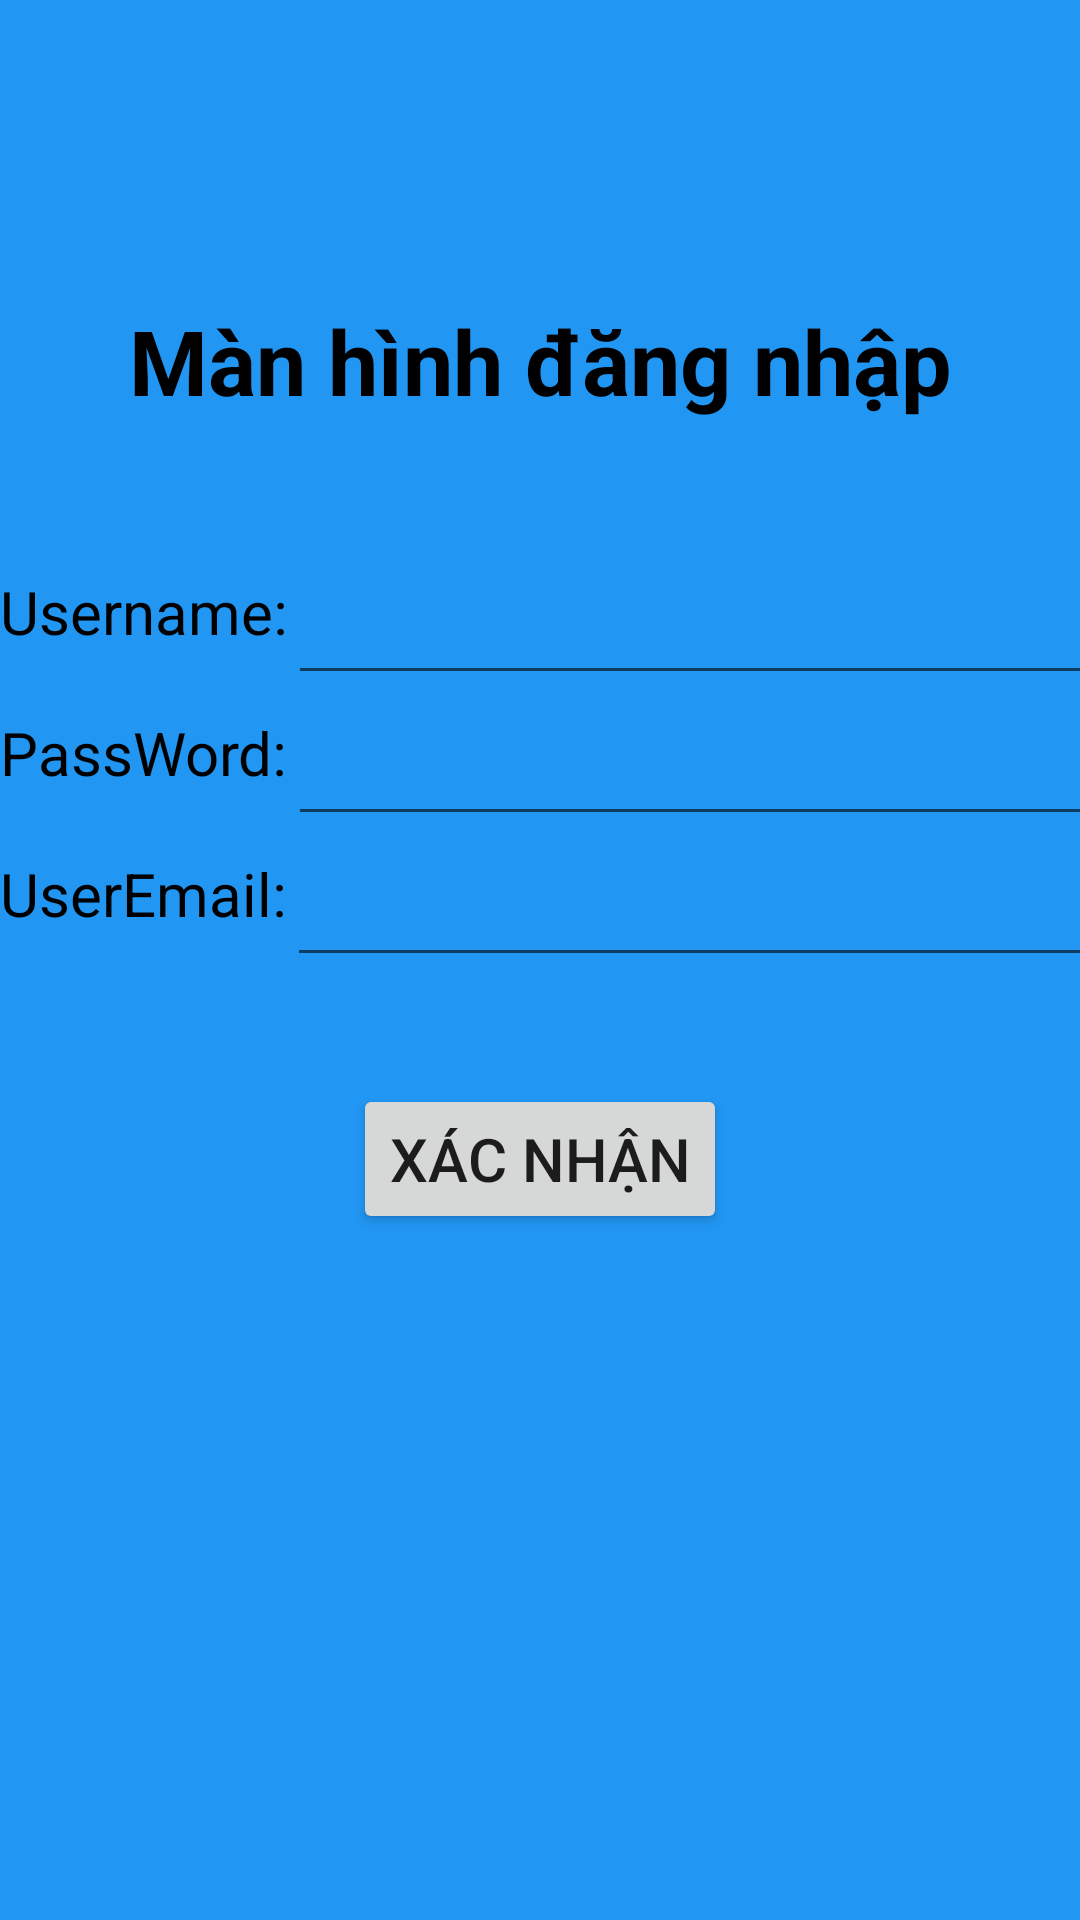

Write the Android layout XML for this screen, with the resource values it uses.
<!-- AndroidManifest.xml: application theme Theme.TH_29_3 -->
<!-- res/layout/activity_login.xml -->
<?xml version="1.0" encoding="utf-8"?>
<androidx.constraintlayout.widget.ConstraintLayout xmlns:android="http://schemas.android.com/apk/res/android"
    xmlns:app="http://schemas.android.com/apk/res-auto"
    xmlns:tools="http://schemas.android.com/tools"
    android:layout_width="match_parent"
    android:layout_height="match_parent"
    android:background="#2196F3"
    tools:context=".ActivityLogin">

    <TextView
        android:id="@+id/tv2"
        android:layout_width="wrap_content"
        android:layout_height="wrap_content"
        android:text="Màn hình đăng nhập"
        android:textSize="30dp"
        android:textStyle="bold"
        android:textColor="@color/black"
        android:layout_marginTop="100dp"
        app:layout_constraintLeft_toLeftOf="parent"
        app:layout_constraintRight_toRightOf="parent"
        app:layout_constraintTop_toTopOf="parent" />
    <TextView
        android:id="@+id/tvUsername"
        android:layout_width="wrap_content"
        android:layout_height="wrap_content"
        android:text="Username:"
        android:textAlignment="center"
        android:textColor="@color/black"
        android:textSize="20dp"
        android:layout_marginTop="50dp"
        app:layout_constraintTop_toBottomOf="@+id/tv2">

    </TextView>

    <EditText
        android:id="@+id/edUsername"
        android:layout_width="297dp"
        android:layout_height="wrap_content"
        android:layout_marginTop="50dp"
        app:layout_constraintLeft_toRightOf="@+id/tvUsername"
        app:layout_constraintTop_toBottomOf="@+id/tv2">

    </EditText>

    <TextView
        android:id="@+id/tvPassword"
        android:layout_width="wrap_content"
        android:layout_height="wrap_content"
        android:text="PassWord:"
        android:textAlignment="center"
        android:textColor="@color/black"
        android:textSize="20dp"
        android:layout_marginTop="20dp"
        app:layout_constraintTop_toBottomOf="@+id/tvUsername">

    </TextView>

    <EditText
        android:id="@+id/edPassword"
        android:layout_width="297dp"
        android:layout_height="wrap_content"
        android:layout_marginTop="20dp"
        android:inputType="textPassword"
        app:layout_constraintLeft_toRightOf="@+id/tvPassword"
        app:layout_constraintTop_toBottomOf="@+id/tvUsername">

    </EditText>

    <TextView
        android:id="@+id/tvUserEmail"
        android:layout_width="wrap_content"
        android:layout_height="wrap_content"
        android:text="UserEmail:"
        android:textAlignment="center"
        android:textColor="@color/black"
        android:textSize="20dp"
        android:layout_marginTop="20dp"
        app:layout_constraintTop_toBottomOf="@+id/tvPassword">

    </TextView>

    <EditText
        android:id="@+id/edUserEmail"
        android:layout_width="297dp"
        android:layout_height="wrap_content"
        android:layout_marginTop="20dp"
        android:inputType="textEmailAddress"
        app:layout_constraintLeft_toRightOf="@+id/tvUserEmail"
        app:layout_constraintTop_toBottomOf="@+id/tvPassword">

    </EditText>

    <Button
        android:id="@+id/btnConfirm"
        android:layout_width="wrap_content"
        android:layout_height="50dp"
        android:layout_marginTop="50dp"
        android:onClick="ChaoMung"
        android:text="Xác nhận"
        android:textSize="20dp"
        app:layout_constraintLeft_toLeftOf="parent"
        app:layout_constraintRight_toRightOf="parent"
        app:layout_constraintTop_toBottomOf="@+id/tvUserEmail">

    </Button>

    <TextView
        android:id="@+id/baoloi"
        android:layout_width="wrap_content"
        android:layout_height="wrap_content"
        android:layout_marginTop="50dp"
        android:background="#6A6A6A"
        app:layout_constraintTop_toBottomOf="@+id/btnConfirm"
        app:layout_constraintLeft_toLeftOf="parent"
        app:layout_constraintRight_toRightOf="parent">
    </TextView>
</androidx.constraintlayout.widget.ConstraintLayout>
<!-- resources referenced by this layout -->
<resources>
  <style name="Theme.TH_29_3" parent="Theme.MaterialComponents.DayNight.DarkActionBar">
          
          <item name="colorPrimary">@color/purple_500</item>
          <item name="colorPrimaryVariant">@color/purple_700</item>
          <item name="colorOnPrimary">@color/white</item>
          
          <item name="colorSecondary">@color/teal_200</item>
          <item name="colorSecondaryVariant">@color/teal_700</item>
          <item name="colorOnSecondary">@color/black</item>
          
          <item name="android:statusBarColor" tools:targetApi="l">?attr/colorPrimaryVariant</item>
          
      </style>
  <!-- not gathered from this repository: default colours our renderer supplied (Android Studio template values) -->
  <color name="purple_500">#FF6200EE</color>
  <color name="purple_700">#FF3700B3</color>
  <color name="teal_200">#FF03DAC5</color>
  <color name="teal_700">#FF018786</color>
  <color name="black">#FF000000</color>
  <color name="white">#FFFFFFFF</color>
</resources>
